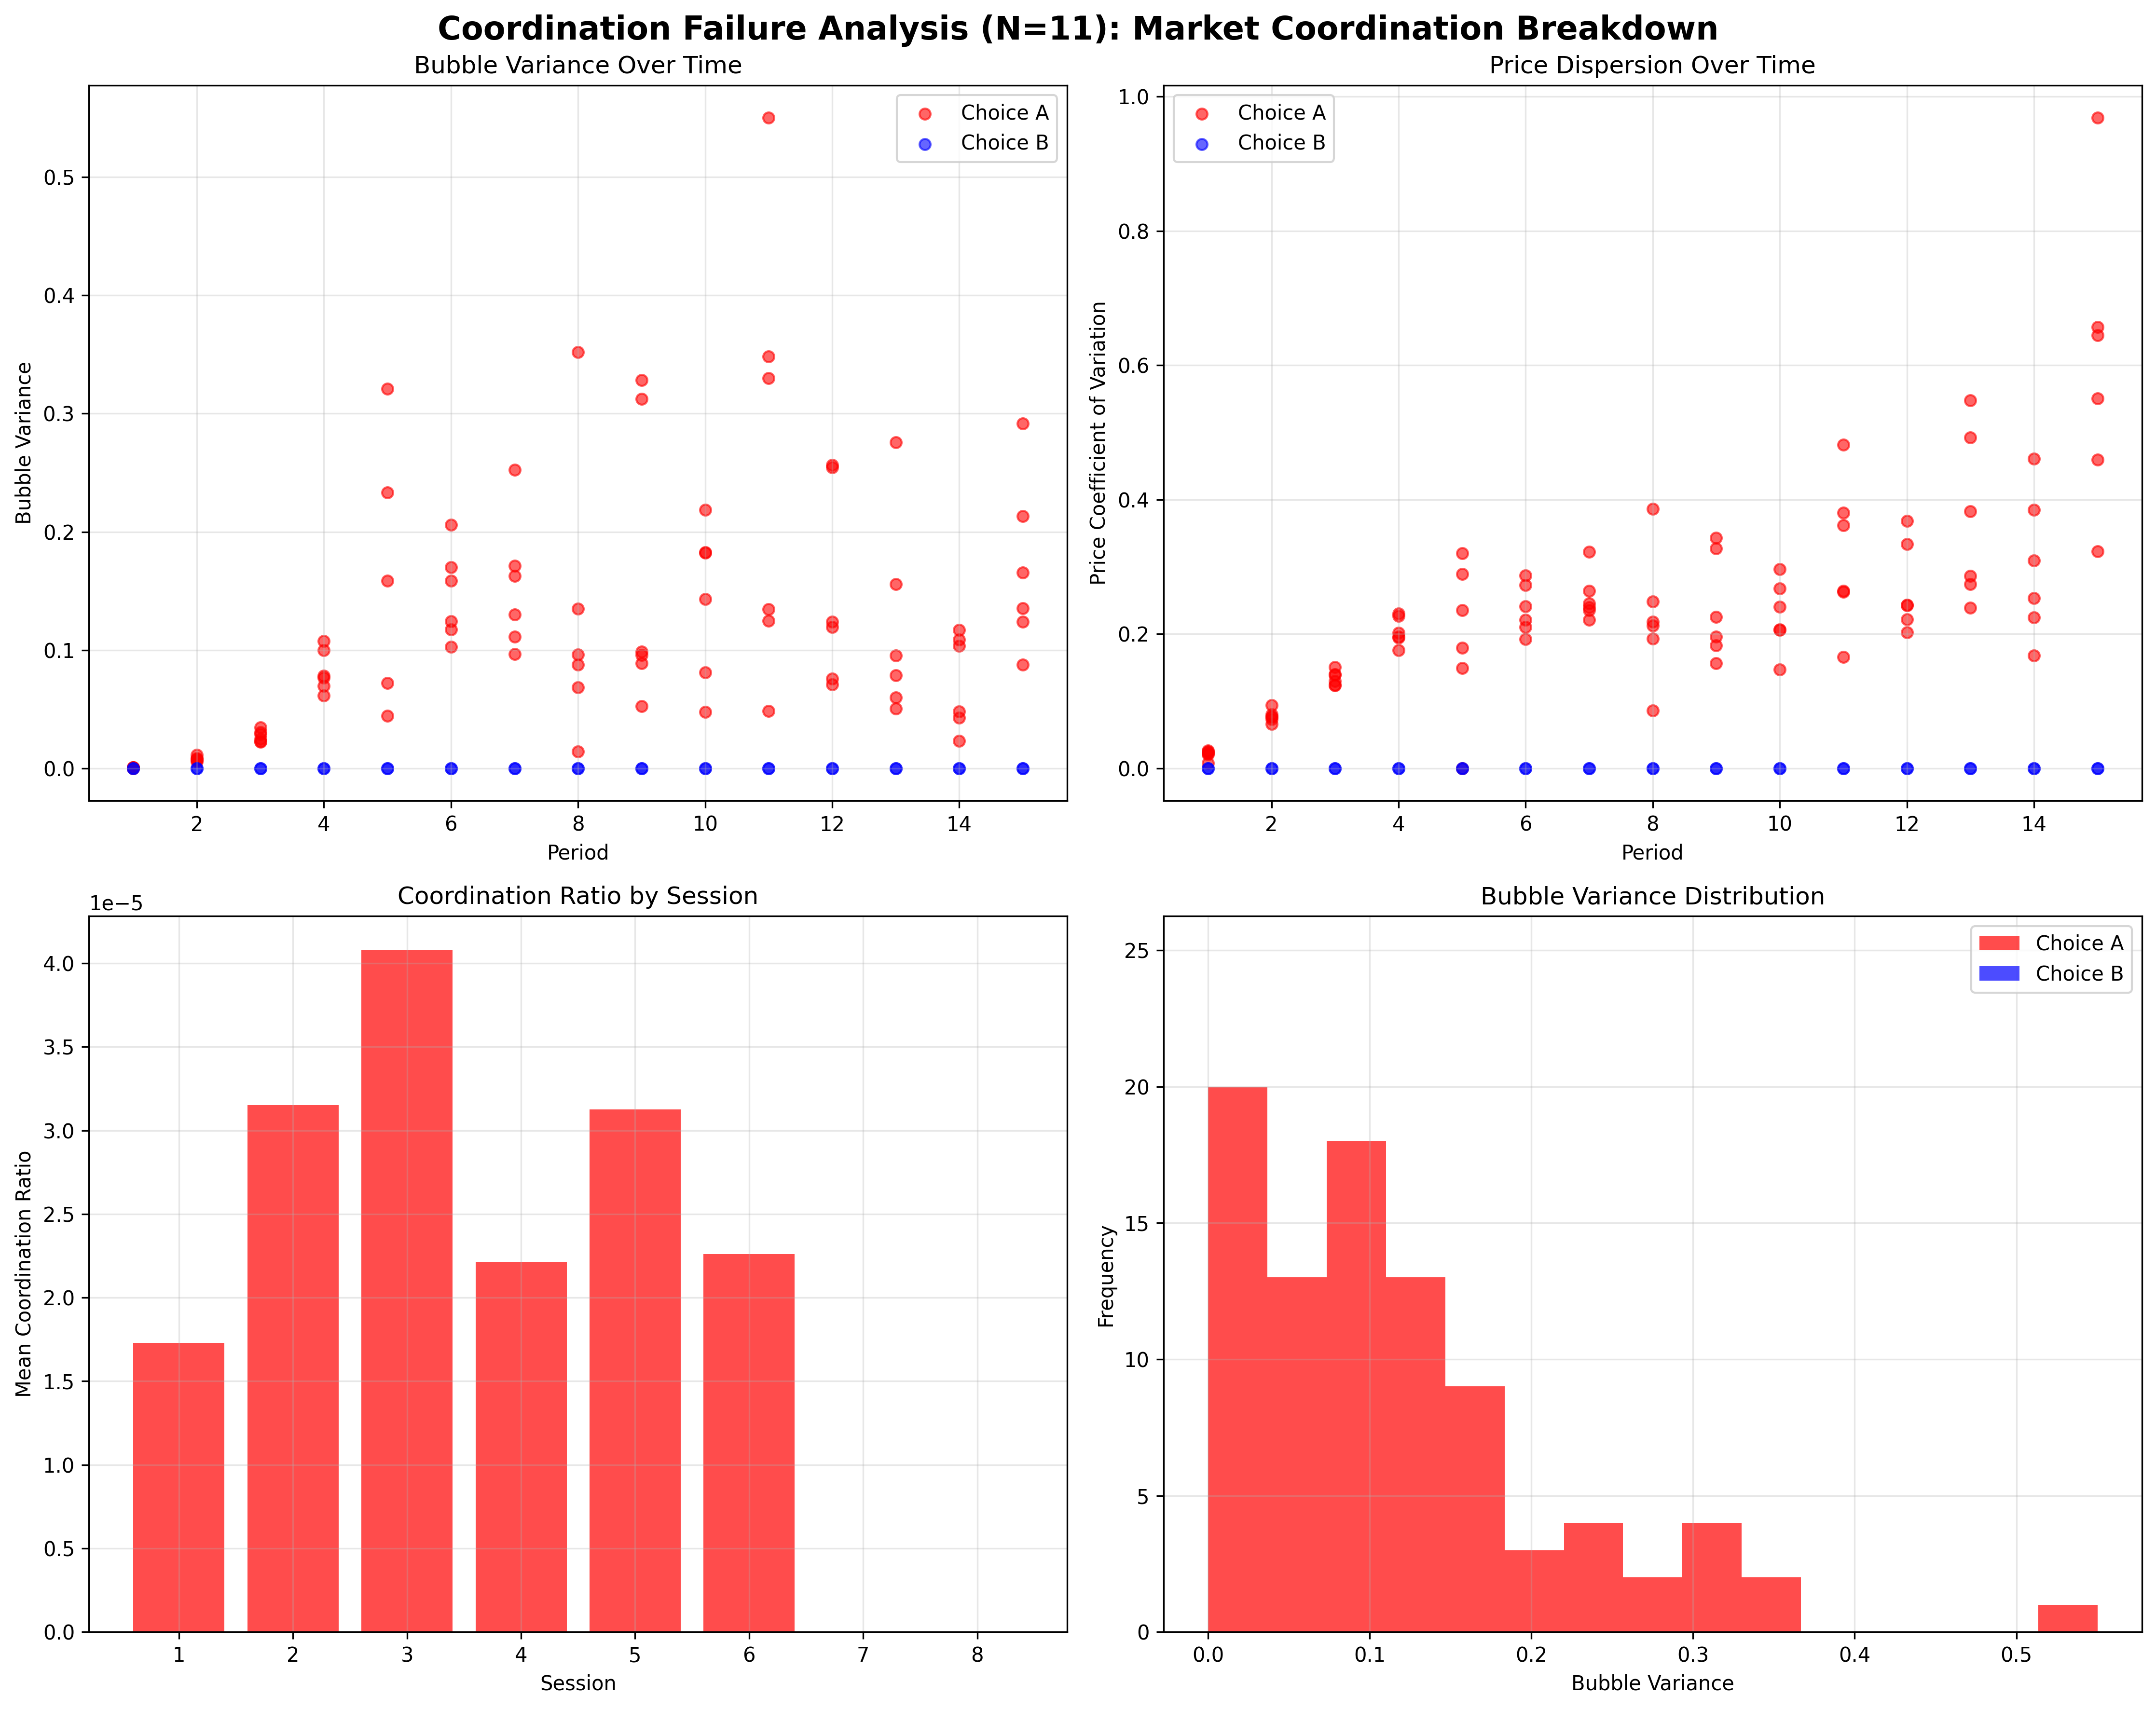

Source code (Python):
#!/usr/bin/env python3
"""
Coordination Failure Analysis (N=11)
Behaviors Layer Analysis: Market Coordination Breakdown

Hypothesis: H0: Given fundamentals, bubble variance = 0 vs H1: variance > 0
Expected: Persistent dispersion → Coordination breakdown
Data: Market-level Bubble
"""

import pandas as pd
import numpy as np
import matplotlib.pyplot as plt
import seaborn as sns
from scipy import stats
import warnings
warnings.filterwarnings('ignore')

# Set style
plt.style.use('default')
sns.set_palette("husl")

def load_data():
    """Load both Choice A and B data for coordination failure analysis"""
    try:
        df_a = pd.read_csv('Experiment_A_Trading_Data.csv')
        df_b = pd.read_csv('Experiment_B_Trading_Data.csv')
        
        # Add experiment identifier
        df_a['Experiment'] = 'Choice A'
        df_b['Experiment'] = 'Choice B'
        
        # Combine datasets
        df = pd.concat([df_a, df_b], ignore_index=True)
        print(f"Loaded {len(df)} records total")
        print(f"Choice A: {len(df_a)} records")
        print(f"Choice B: {len(df_b)} records")
        return df
    except FileNotFoundError as e:
        print(f"Error loading data: {e}")
        return None

def calculate_market_bubbles(df):
    """Calculate market-level bubble metrics"""
    market_bubbles = []
    
    for session in df['Session'].unique():
        session_data = df[df['Session'] == session]
        for period in session_data['Period'].unique():
            period_data = session_data[session_data['Period'] == period]
            
            # Calculate period-level bubble metrics
            prices = period_data['LastPrice'].values
            fundamental = period_data['Fundamental'].iloc[0]
            
            # Calculate individual bubbles
            individual_bubbles = (prices - fundamental) / fundamental if fundamental > 0 else np.zeros_like(prices)
            
            # Market-level metrics
            mean_bubble = np.mean(individual_bubbles)
            bubble_variance = np.var(individual_bubbles)
            bubble_std = np.std(individual_bubbles)
            
            # Price dispersion metrics
            price_variance = np.var(prices)
            price_std = np.std(prices)
            price_range = np.max(prices) - np.min(prices)
            price_cv = price_std / np.mean(prices) if np.mean(prices) > 0 else 0
            
            # Coordination metrics
            coordination_ratio = bubble_variance / (fundamental**2) if fundamental > 0 else 0
            
            market_bubbles.append({
                'Session': session,
                'Period': period,
                'Experiment': period_data['Experiment'].iloc[0],
                'Fundamental': fundamental,
                'MeanBubble': mean_bubble,
                'BubbleVariance': bubble_variance,
                'BubbleStd': bubble_std,
                'PriceVariance': price_variance,
                'PriceStd': price_std,
                'PriceRange': price_range,
                'PriceCV': price_cv,
                'CoordinationRatio': coordination_ratio,
                'NumTraders': len(prices)
            })
    
    return pd.DataFrame(market_bubbles)

def analyze_coordination_failure(market_df):
    """Analyze coordination failure in market bubbles"""
    print("\n" + "="*60)
    print("COORDINATION FAILURE ANALYSIS (N=11)")
    print("="*60)
    
    # Separate by experiment
    choice_a = market_df[market_df['Experiment'] == 'Choice A']
    choice_b = market_df[market_df['Experiment'] == 'Choice B']
    
    print(f"\nSample sizes:")
    print(f"Choice A markets: {len(choice_a)}")
    print(f"Choice B markets: {len(choice_b)}")
    
    # Descriptive statistics
    print(f"\nMarket-level Bubble Statistics:")
    print(f"Choice A:")
    print(f"  Mean bubble: {choice_a['MeanBubble'].mean():.4f}")
    print(f"  Bubble variance: {choice_a['BubbleVariance'].mean():.4f}")
    print(f"  Bubble std: {choice_a['BubbleStd'].mean():.4f}")
    print(f"  Price CV: {choice_a['PriceCV'].mean():.4f}")
    print(f"  Coordination ratio: {choice_a['CoordinationRatio'].mean():.4f}")
    
    print(f"\nChoice B:")
    print(f"  Mean bubble: {choice_b['MeanBubble'].mean():.4f}")
    print(f"  Bubble variance: {choice_b['BubbleVariance'].mean():.4f}")
    print(f"  Bubble std: {choice_b['BubbleStd'].mean():.4f}")
    print(f"  Price CV: {choice_b['PriceCV'].mean():.4f}")
    print(f"  Coordination ratio: {choice_b['CoordinationRatio'].mean():.4f}")
    
    # Test for coordination failure
    print(f"\nCoordination Failure Tests:")
    
    # Test 1: Is bubble variance significantly greater than 0?
    # H0: bubble variance = 0 vs H1: bubble variance > 0
    overall_bubble_var = market_df['BubbleVariance'].mean()
    bubble_var_std = market_df['BubbleVariance'].std()
    n_markets = len(market_df)
    
    # One-sample t-test
    t_stat_var = (overall_bubble_var - 0) / (bubble_var_std / np.sqrt(n_markets))
    p_value_var = 1 - stats.t.cdf(t_stat_var, n_markets - 1)
    
    print(f"Test 1: Bubble variance > 0")
    print(f"  Mean bubble variance: {overall_bubble_var:.4f}")
    print(f"  t-statistic: {t_stat_var:.4f}")
    print(f"  p-value: {p_value_var:.4f}")
    
    # Test 2: Is price dispersion significantly greater than expected?
    # Expected dispersion under perfect coordination = 0
    overall_price_cv = market_df['PriceCV'].mean()
    price_cv_std = market_df['PriceCV'].std()
    
    t_stat_cv = (overall_price_cv - 0) / (price_cv_std / np.sqrt(n_markets))
    p_value_cv = 1 - stats.t.cdf(t_stat_cv, n_markets - 1)
    
    print(f"\nTest 2: Price dispersion > 0")
    print(f"  Mean price CV: {overall_price_cv:.4f}")
    print(f"  t-statistic: {t_stat_cv:.4f}")
    print(f"  p-value: {p_value_cv:.4f}")
    
    # Test 3: Comparison between experiments
    # H0: Var_A = Var_B vs H1: Var_A ≠ Var_B
    levene_result = stats.levene(choice_a['BubbleVariance'], choice_b['BubbleVariance'])
    
    print(f"\nTest 3: Coordination difference between experiments")
    print(f"  Levene's test:")
    print(f"    W-statistic: {levene_result.statistic:.4f}")
    print(f"    p-value: {levene_result.pvalue:.4f}")
    
    # Test 4: Chi-square test for coordination failure
    # Expected: If perfectly coordinated, all prices should be equal to fundamental
    # Observed: Actual price dispersion
    
    # Calculate expected vs observed coordination
    expected_coordination = 0  # Perfect coordination = 0 variance
    observed_coordination = market_df['BubbleVariance'].mean()
    
    # Chi-square test (simplified)
    chi_square_stat = n_markets * (observed_coordination - expected_coordination)**2 / (bubble_var_std**2)
    p_value_chi = 1 - stats.chi2.cdf(chi_square_stat, n_markets - 1)
    
    print(f"\nTest 4: Chi-square test for coordination failure")
    print(f"  Expected coordination (perfect): {expected_coordination:.4f}")
    print(f"  Observed coordination: {observed_coordination:.4f}")
    print(f"  Chi-square statistic: {chi_square_stat:.4f}")
    print(f"  p-value: {p_value_chi:.4f}")
    
    # Session-level analysis
    print(f"\nSession-level Coordination Analysis:")
    session_coordination = []
    
    for session in market_df['Session'].unique():
        session_data = market_df[market_df['Session'] == session]
        
        mean_bubble_var = session_data['BubbleVariance'].mean()
        mean_price_cv = session_data['PriceCV'].mean()
        mean_coordination = session_data['CoordinationRatio'].mean()
        
        session_coordination.append({
            'Session': session,
            'Experiment': session_data['Experiment'].iloc[0],
            'MeanBubbleVariance': mean_bubble_var,
            'MeanPriceCV': mean_price_cv,
            'MeanCoordination': mean_coordination,
            'NumPeriods': len(session_data)
        })
    
    session_df = pd.DataFrame(session_coordination)
    print(session_df.to_string(index=False))
    
    # Interpretation
    print(f"\nInterpretation:")
    if p_value_var < 0.05:
        print("✓ Significant coordination failure detected")
        print("  → Bubble variance is significantly greater than 0")
    else:
        print("✗ No significant coordination failure detected")
        print("  → Bubble variance is not significantly different from 0")
    
    if p_value_cv < 0.05:
        print("✓ Significant price dispersion detected")
        print("  → Price coefficient of variation is significantly greater than 0")
    else:
        print("✗ No significant price dispersion detected")
        print("  → Prices show good coordination")
    
    if levene_result.pvalue < 0.05:
        print("✓ Significant difference in coordination between experiments")
        if choice_a['BubbleVariance'].mean() > choice_b['BubbleVariance'].mean():
            print("  → Choice A shows higher coordination failure")
        else:
            print("  → Choice B shows higher coordination failure")
    else:
        print("✗ No significant difference in coordination between experiments")
    
    return market_df, session_df, p_value_var, p_value_cv, levene_result

def create_visualizations(market_df, session_df):
    """Create visualizations for coordination failure analysis"""
    fig, axes = plt.subplots(2, 2, figsize=(15, 12))
    fig.suptitle('Coordination Failure Analysis (N=11): Market Coordination Breakdown', 
                 fontsize=16, fontweight='bold')
    
    # 1. Bubble variance over time
    ax1 = axes[0, 0]
    choice_a = market_df[market_df['Experiment'] == 'Choice A']
    choice_b = market_df[market_df['Experiment'] == 'Choice B']
    
    ax1.scatter(choice_a['Period'], choice_a['BubbleVariance'], alpha=0.6, s=30, color='red', label='Choice A')
    ax1.scatter(choice_b['Period'], choice_b['BubbleVariance'], alpha=0.6, s=30, color='blue', label='Choice B')
    ax1.set_xlabel('Period')
    ax1.set_ylabel('Bubble Variance')
    ax1.set_title('Bubble Variance Over Time')
    ax1.legend()
    ax1.grid(True, alpha=0.3)
    
    # 2. Price coefficient of variation
    ax2 = axes[0, 1]
    ax2.scatter(choice_a['Period'], choice_a['PriceCV'], alpha=0.6, s=30, color='red', label='Choice A')
    ax2.scatter(choice_b['Period'], choice_b['PriceCV'], alpha=0.6, s=30, color='blue', label='Choice B')
    ax2.set_xlabel('Period')
    ax2.set_ylabel('Price Coefficient of Variation')
    ax2.set_title('Price Dispersion Over Time')
    ax2.legend()
    ax2.grid(True, alpha=0.3)
    
    # 3. Coordination ratio by session
    ax3 = axes[1, 0]
    colors = ['red' if row['Experiment'] == 'Choice A' else 'blue' for _, row in session_df.iterrows()]
    ax3.bar(range(len(session_df)), session_df['MeanCoordination'], color=colors, alpha=0.7)
    ax3.set_xlabel('Session')
    ax3.set_ylabel('Mean Coordination Ratio')
    ax3.set_title('Coordination Ratio by Session')
    ax3.set_xticks(range(len(session_df)))
    ax3.set_xticklabels(session_df['Session'])
    ax3.grid(True, alpha=0.3)
    
    # 4. Bubble variance distribution
    ax4 = axes[1, 1]
    ax4.hist(choice_a['BubbleVariance'], alpha=0.7, label='Choice A', bins=15, color='red')
    ax4.hist(choice_b['BubbleVariance'], alpha=0.7, label='Choice B', bins=15, color='blue')
    ax4.set_xlabel('Bubble Variance')
    ax4.set_ylabel('Frequency')
    ax4.set_title('Bubble Variance Distribution')
    ax4.legend()
    ax4.grid(True, alpha=0.3)
    
    plt.tight_layout()
    plt.savefig('coordination_failure_analysis.png', dpi=300, bbox_inches='tight')
    plt.show()
    
    print(f"\nVisualization saved as 'coordination_failure_analysis.png'")

def main():
    """Main analysis function"""
    print("Loading data for coordination failure analysis...")
    df = load_data()
    
    if df is None:
        return
    
    print("Calculating market-level bubble metrics...")
    market_df = calculate_market_bubbles(df)
    
    print(f"Calculated metrics for {len(market_df)} market periods")
    
    # Analyze coordination failure
    market_df, session_df, p_value_var, p_value_cv, levene_result = analyze_coordination_failure(market_df)
    
    # Create visualizations
    create_visualizations(market_df, session_df)
    
    print(f"\n" + "="*60)
    print("ANALYSIS COMPLETE")
    print("="*60)
    print(f"Key finding: {'Significant coordination failure' if p_value_var < 0.05 else 'No significant coordination failure'}")
    print(f"Price dispersion: {'Significant' if p_value_cv < 0.05 else 'Not significant'}")
    print(f"Experiment difference: {'Significant' if levene_result.pvalue < 0.05 else 'Not significant'}")

if __name__ == "__main__":
    main()
